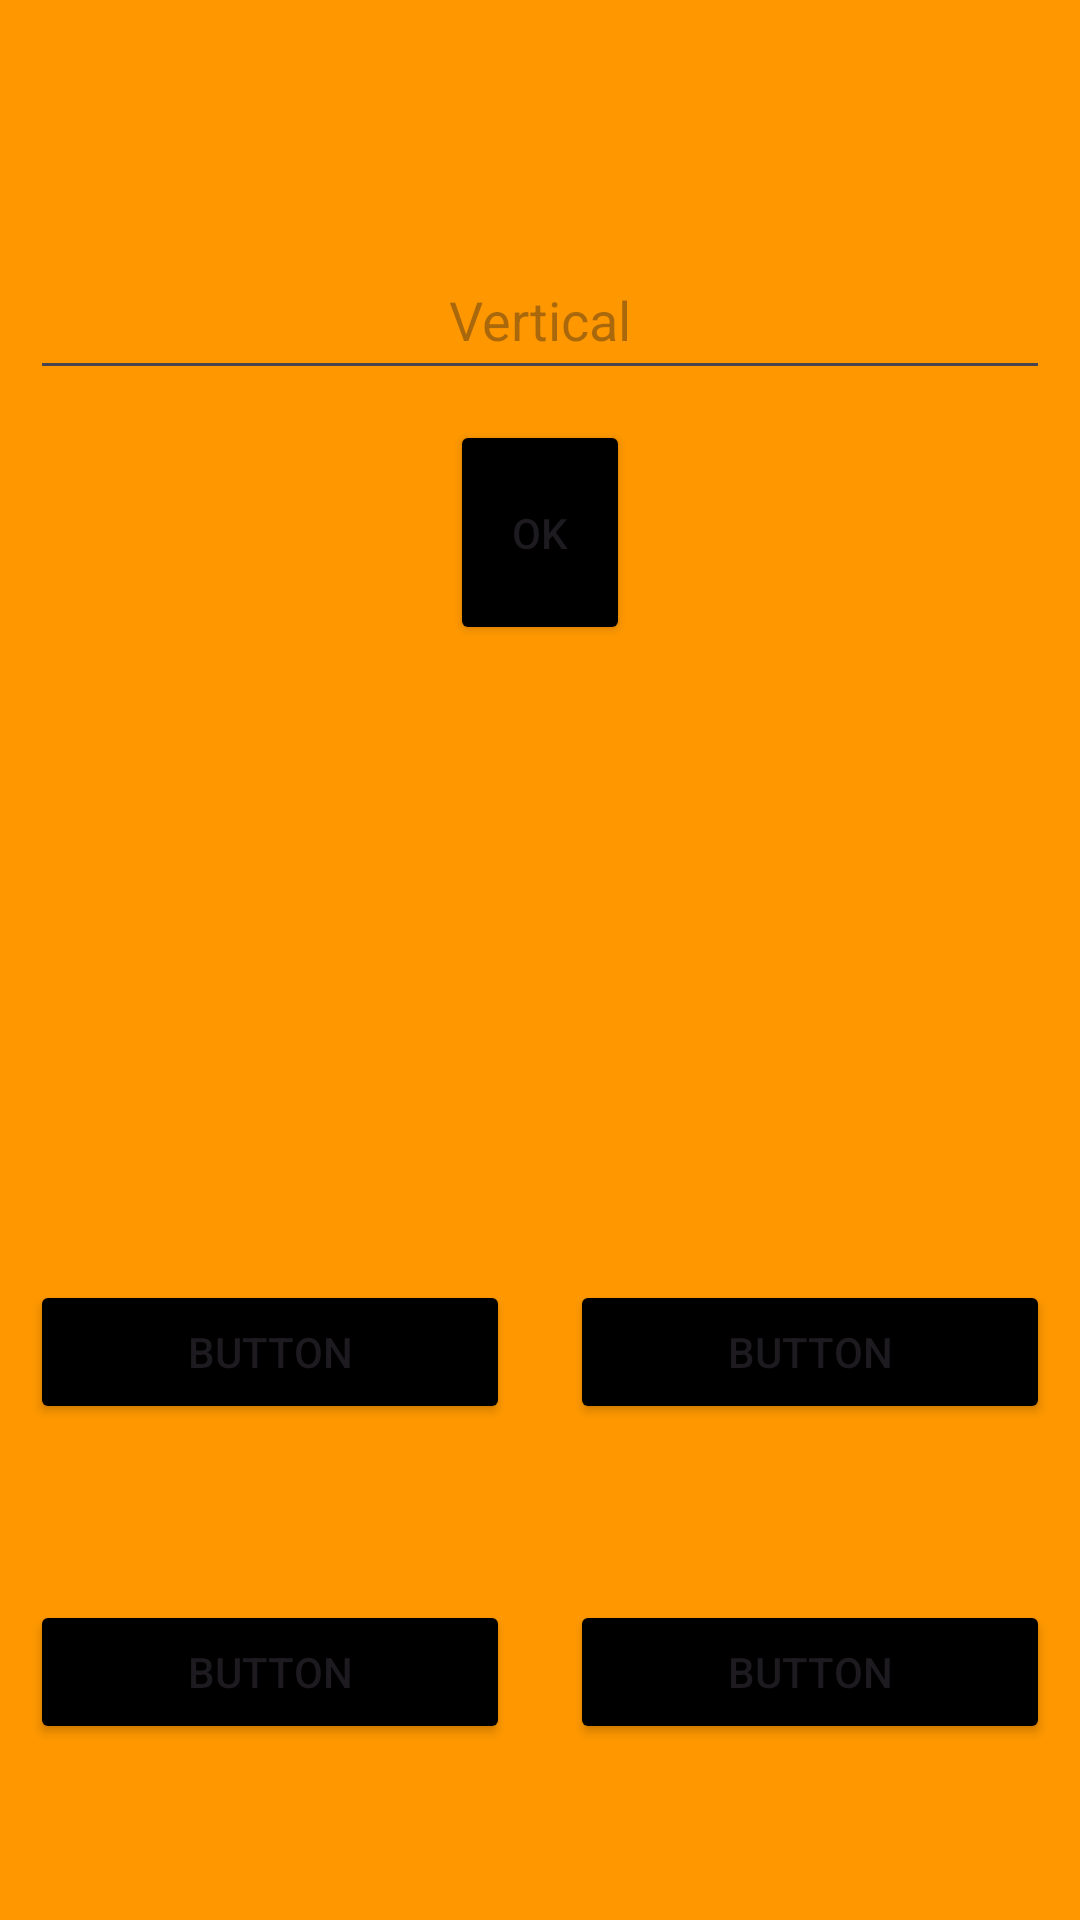

Write the Android layout XML for this screen, with the resource values it uses.
<!-- AndroidManifest.xml: application theme Theme.FirstApp -->
<!-- res/layout/activity_main.xml -->
<?xml version="1.0" encoding="utf-8"?>
<androidx.constraintlayout.widget.ConstraintLayout xmlns:android="http://schemas.android.com/apk/res/android"
    xmlns:app="http://schemas.android.com/apk/res-auto"
    xmlns:tools="http://schemas.android.com/tools"
    android:layout_width="match_parent"
    android:layout_height="match_parent"
    android:background="@color/backgroundMain"
    tools:context=".MainActivity" >

    <LinearLayout
        android:layout_width="match_parent"
        android:layout_height="match_parent"
        android:orientation="vertical"
        app:layout_constraintBottom_toBottomOf="parent"
        app:layout_constraintEnd_toEndOf="parent"
        app:layout_constraintStart_toStartOf="parent"
        app:layout_constraintTop_toTopOf="parent">

        <LinearLayout
            android:id="@+id/linearLayout"
            android:layout_width="match_parent"
            android:layout_height="match_parent"
            android:layout_weight="1"
            android:baselineAligned="false"
            android:orientation="vertical"
            android:textAlignment="center">

            <EditText
                android:id="@+id/editTextText"
                android:layout_width="match_parent"
                android:layout_height="50dp"
                android:layout_marginStart="10dp"
                android:layout_marginTop="80dp"
                android:layout_marginEnd="10dp"
                android:hint="Vertical"
                android:inputType="text"
                android:textAlignment="center"
                app:layout_constraintEnd_toEndOf="parent"
                app:layout_constraintStart_toStartOf="parent"
                app:layout_constraintTop_toTopOf="parent" />

            <Button
                android:id="@+id/button"
                android:layout_width="match_parent"
                android:layout_height="75dp"
                android:layout_marginStart="150dp"
                android:layout_marginTop="10dp"
                android:layout_marginEnd="150dp"
                android:backgroundTint="@color/black"
                android:text="OK" />

        </LinearLayout>

        <TableLayout
            android:layout_width="match_parent"
            android:layout_height="match_parent"
            android:layout_weight="2">

            <TableRow
                android:layout_width="match_parent"
                android:layout_height="match_parent"
                android:layout_weight="1">

                <Button
                    android:id="@+id/button10"
                    android:layout_width="wrap_content"
                    android:layout_height="wrap_content"
                    android:layout_marginStart="10dp"
                    android:layout_marginEnd="10dp"
                    android:layout_weight="1"
                    android:backgroundTint="@color/black"
                    android:text="Button" />

                <Button
                    android:id="@+id/button11"
                    android:layout_width="wrap_content"
                    android:layout_height="wrap_content"
                    android:layout_marginStart="10dp"
                    android:layout_marginEnd="10dp"
                    android:layout_weight="1"
                    android:backgroundTint="@color/black"
                    android:text="Button" />

            </TableRow>

            <TableRow
                android:layout_width="match_parent"
                android:layout_height="match_parent"
                android:layout_weight="1">

                <Button
                    android:id="@+id/button12"
                    android:layout_width="wrap_content"
                    android:layout_height="wrap_content"
                    android:layout_marginStart="10dp"
                    android:layout_marginEnd="10dp"
                    android:layout_weight="1"
                    android:backgroundTint="@color/black"
                    android:text="Button" />

                <Button
                    android:id="@+id/button13"
                    android:layout_width="wrap_content"
                    android:layout_height="wrap_content"
                    android:layout_marginStart="10dp"
                    android:layout_marginEnd="10dp"
                    android:layout_weight="1"
                    android:backgroundTint="@color/black"
                    android:text="Button" />
            </TableRow>

        </TableLayout>
    </LinearLayout>

</androidx.constraintlayout.widget.ConstraintLayout>
<!-- resources referenced by this layout -->
<resources>
  <color name="backgroundMain">#FFFF9800</color>
  <color name="black">#FF000000</color>
  <style name="Theme.FirstApp" parent="Base.Theme.FirstApp">
  
      </style>
  <style name="Base.Theme.FirstApp" parent="Theme.Material3.DayNight.NoActionBar">
          
          <item name="colorPrimary">@color/black</item>
          <item name="windowNoTitle">true</item>
          <item name="android:windowFullscreen">true</item>
      </style>
</resources>
